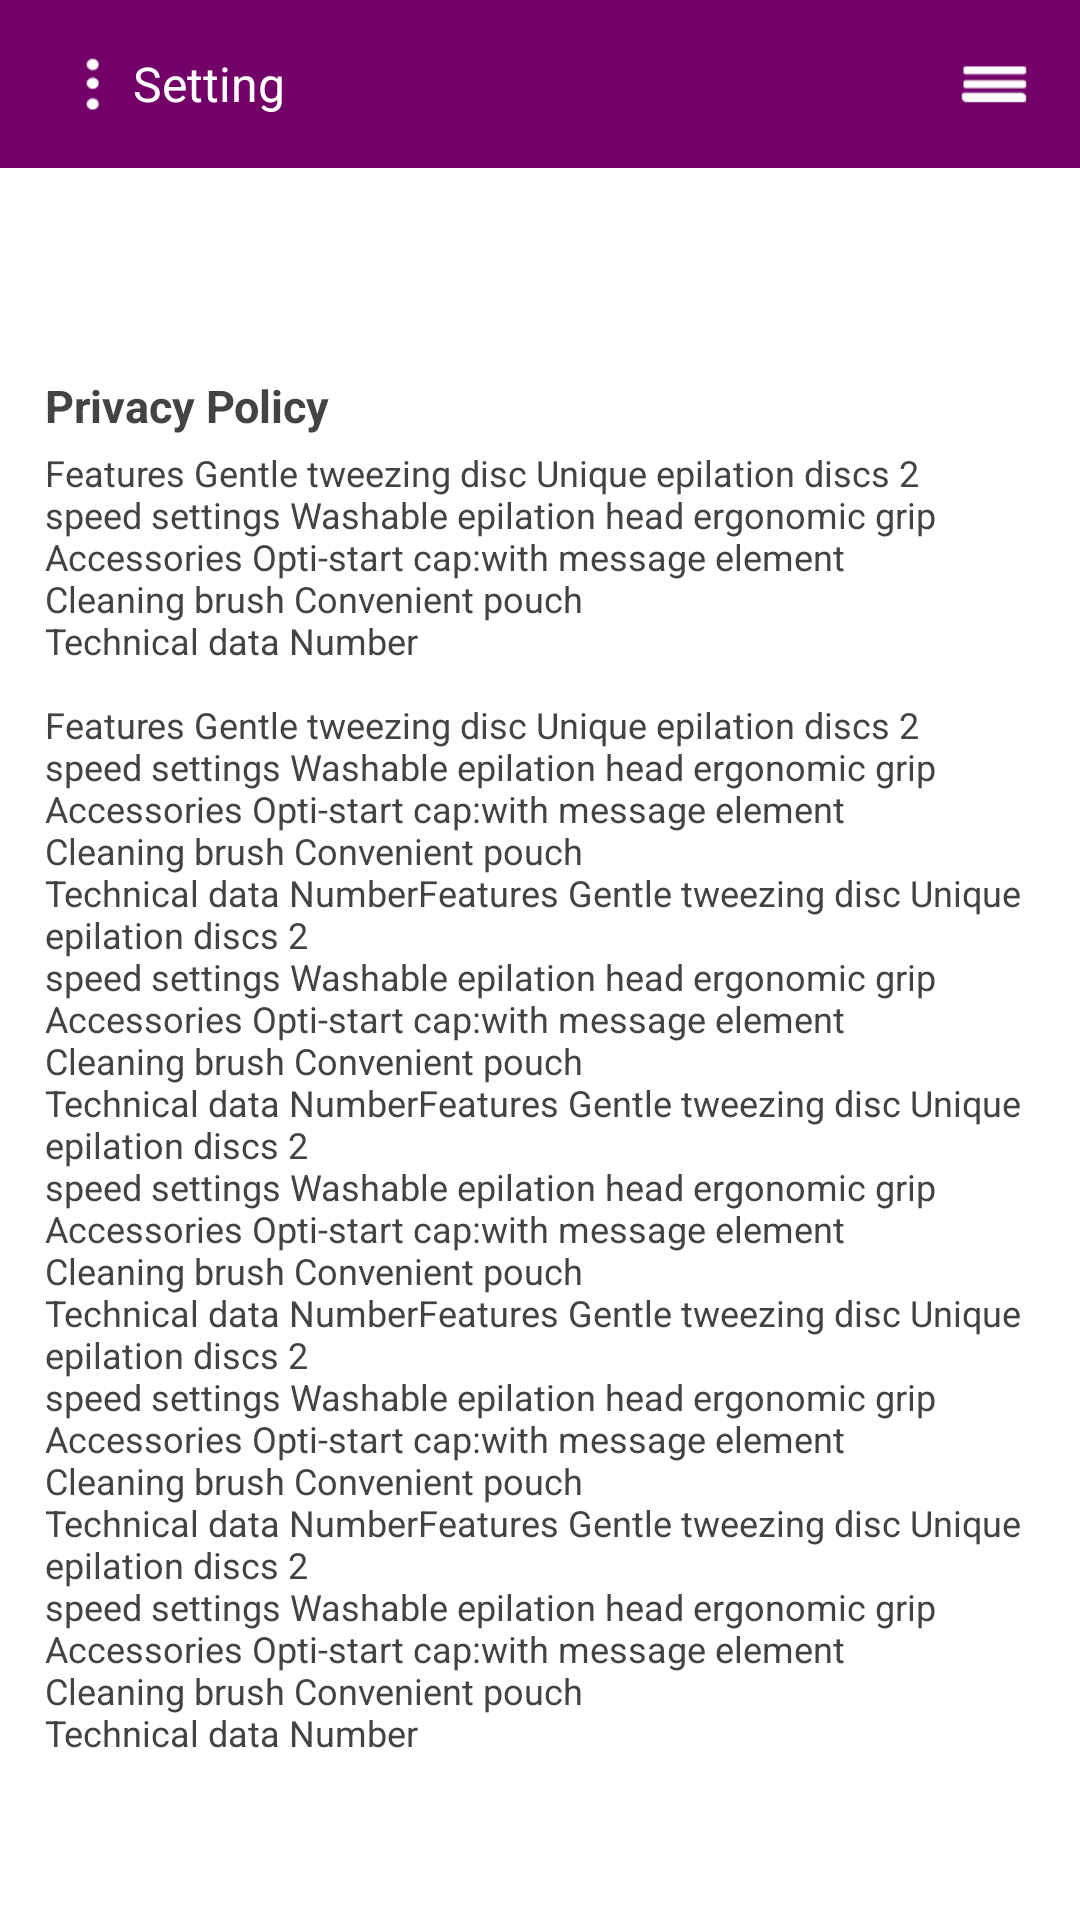

This screen was rendered from an Android layout file. Write that file and the resources it references.
<!-- AndroidManifest.xml: application theme AppTheme -->
<!-- res/layout/activity_privacy_policy.xml -->
<?xml version="1.0" encoding="utf-8"?>
<RelativeLayout xmlns:android="http://schemas.android.com/apk/res/android"
    xmlns:tools="http://schemas.android.com/tools"
    android:layout_width="match_parent"
    android:layout_height="match_parent"
    android:background="@color/whiteColor"
    tools:context=".OrderDetailsActivity">


    <include
        layout="@layout/app_bar"
        android:layout_width="match_parent"
        android:layout_height="wrap_content"
        android:layout_alignParentTop="true" />

    <FrameLayout
        android:layout_width="match_parent"
        android:layout_height="match_parent"
        android:layout_below="@id/app_bar"
        android:layout_centerInParent="true">

        <ScrollView
            android:layout_width="match_parent"
            android:layout_height="wrap_content"
            android:layout_gravity="center"
            android:fillViewport="true"
            android:paddingLeft="15dp"
            android:paddingRight="15dp"
            android:paddingTop="15dp"
            tools:context=".OrderDetailsActivity"
            tools:ignore="UselessParent">

            <LinearLayout
                android:layout_width="match_parent"
                android:orientation="vertical"
                android:layout_height="wrap_content">

                <TextView
                    android:layout_width="match_parent"
                    android:layout_height="wrap_content"
                    android:textSize="15sp"
                    android:textStyle="bold"
                    android:textColor="#434343"
                    android:text="@string/privacy_policy"/>

                <TextView
                    android:layout_width="wrap_content"
                    android:layout_height="wrap_content"
                    android:textSize="12sp"
                    android:id="@+id/state"
                    android:layout_marginTop="4dp"
                    android:textColor="#434343"
                    android:text="@string/dummy_text_7"/>


            </LinearLayout>

        </ScrollView>
    </FrameLayout>
</RelativeLayout>
<!-- res/layout/app_bar.xml (included above) -->
<?xml version="1.0" encoding="utf-8"?>
<android.support.design.widget.AppBarLayout xmlns:android="http://schemas.android.com/apk/res/android"
    android:id="@+id/app_bar"
    android:layout_width="match_parent"
    android:layout_height="wrap_content"
    android:layout_alignParentTop="true">

    <android.support.v7.widget.Toolbar
        android:id="@+id/toolbar"
        android:layout_width="match_parent"
        android:layout_height="?attr/actionBarSize">

        <RelativeLayout
            android:layout_width="match_parent"
            android:layout_height="match_parent">


            <TextView
                android:layout_width="wrap_content"
                android:layout_height="wrap_content"
                android:layout_centerVertical="true"
                android:id="@+id/setting_button"
                android:gravity="center_vertical"
                android:drawableLeft="@drawable/ic_dots"
                android:drawableStart="@drawable/ic_dots"
                android:text="@string/setting"
                android:layout_toLeftOf="@id/menu_button"
                android:layout_toStartOf="@id/menu_button"
                android:layout_alignParentLeft="true"
                android:layout_alignParentStart="true"
                android:textColor="@color/whiteColor"
                android:textSize="16sp" />

            <ImageView
                android:layout_width="wrap_content"
                android:layout_height="wrap_content"
                android:layout_alignParentEnd="true"
                android:id="@+id/menu_button"
                android:contentDescription="@string/order_description"
                android:layout_alignParentRight="true"
                android:layout_centerVertical="true"
                android:layout_marginLeft="15dp"
                android:layout_marginRight="15dp"
                android:src="@drawable/ic_menu" />


        </RelativeLayout>

    </android.support.v7.widget.Toolbar>
</android.support.design.widget.AppBarLayout>
<!-- resources referenced by this layout -->
<resources>
  <color name="whiteColor">#FFFFFF</color>
  <!-- drawable ic_dots: png bitmap (drawable-hdpi, 497 bytes) -->
  <!-- drawable ic_menu: png bitmap (drawable-hdpi, 418 bytes) -->
  <string name="dummy_text_7" translatable="false">Features Gentle tweezing disc Unique epilation discs 2\nspeed settings Washable epilation head ergonomic grip Accessories Opti-start cap:with message element\nCleaning brush Convenient pouch\nTechnical data Number\n\nFeatures Gentle tweezing disc Unique epilation discs 2\nspeed settings Washable epilation head ergonomic grip Accessories Opti-start cap:with message element\nCleaning brush Convenient pouch\nTechnical data NumberFeatures Gentle tweezing disc Unique epilation discs 2\nspeed settings Washable epilation head ergonomic grip Accessories Opti-start cap:with message element\nCleaning brush Convenient pouch\nTechnical data NumberFeatures Gentle tweezing disc Unique epilation discs 2\nspeed settings Washable epilation head ergonomic grip Accessories Opti-start cap:with message element\nCleaning brush Convenient pouch\nTechnical data NumberFeatures Gentle tweezing disc Unique epilation discs 2\nspeed settings Washable epilation head ergonomic grip Accessories Opti-start cap:with message element\nCleaning brush Convenient pouch\nTechnical data NumberFeatures Gentle tweezing disc Unique epilation discs 2\nspeed settings Washable epilation head ergonomic grip Accessories Opti-start cap:with message element\nCleaning brush Convenient pouch\nTechnical data Number</string>
  <string name="order_description">Write here the details of your order, for example: i want 1 Cheeseburger, and 1 Large Fries. Please write also how much is the approximate cost of your order</string>
  <string name="privacy_policy">Privacy Policy</string>
  <string name="setting">Setting</string>
  <style name="AppTheme" parent="Theme.AppCompat.Light.NoActionBar">
          
          <item name="colorPrimary">@color/colorPrimary</item>
          <item name="colorPrimaryDark">@color/colorPrimaryDark</item>
          <item name="colorAccent">@color/colorAccent</item>
      </style>
  <color name="colorPrimary">#730069</color>
  <color name="colorPrimaryDark">#730060</color>
  <color name="colorAccent">#730069</color>
</resources>
